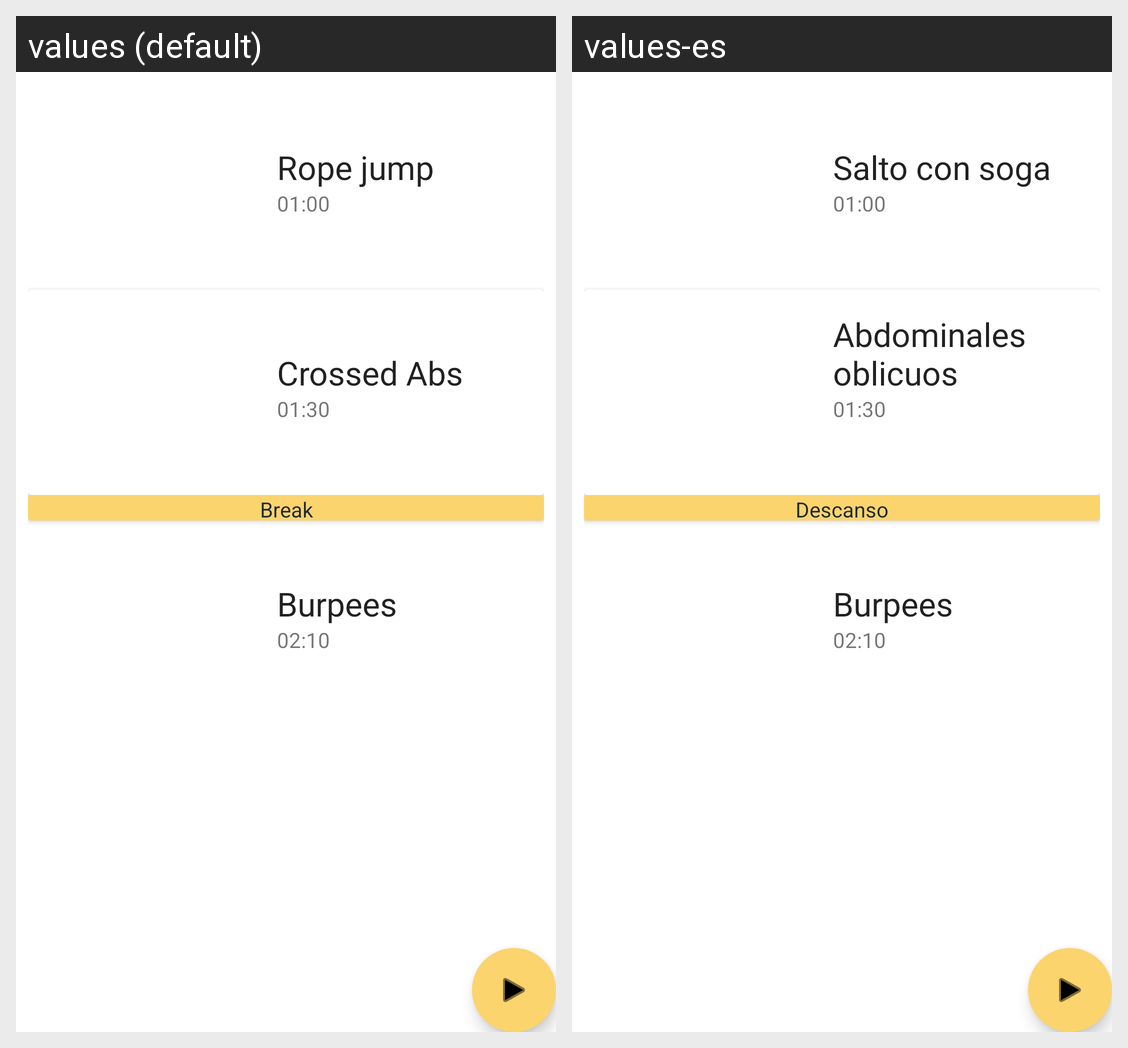

Translations of the strings shown on this Android screen, per locale in the grid:
Android screen res/layout/routine_warmup_list.xml rendered under 2 locales, left to right: values (default), values-es. Device: Nexus 5 (rendered at 1080×1920; each locale shown at half size, 540×960, under a caption strip naming it); theme AppTheme.
Strings drawn on this screen, with the default value and each locale's value (text and hints the layout hard-codes, and strings that could not be matched under every locale, appear in the picture but are not listed):

routineWarmUpListRopeJump
  values: Rope jump
  values-es: Salto con soga

exerciseDetailsCrossedAbs
  values: Crossed Abs
  values-es: Abdominales oblicuos

routineWarmUpListBreak
  values: Break
  values-es: Descanso

routineWarmUpListBurpees
  values: Burpees
  values-es: Burpees
